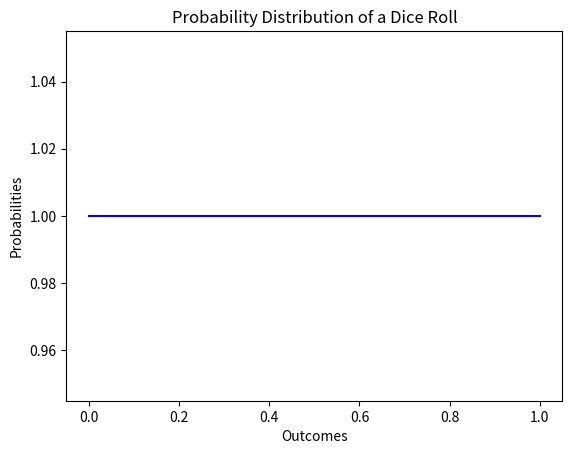

Source code (Python):
# Probability Theory and Random Variables
# Sample Space
# Events
# Conditional Probability: The probability of an event A occuring, given that B has occured
#
# Independent Events:
#   Events that do not affect each other's probability
#   P(A Intersect B) = P(A)*P(B)
#
import matplotlib.pyplot as plt
import numpy as np
from scipy.stats import uniform

sample_space = list(range(1, 7))
even = [2, 4, 6]
p_even = len(even) / len(sample_space)
#
#
# Random Variables
#   A variable that takes on a value from a sample space
# Map outcomes of a random experiment to numerical values
# Types: Discrete , Continuous
#
# Probability Mass Function:
#  A function that assigns a probability to each outcome in a discrete sample space
# Probability distribution of a discrete random variable
#  [1,2,3,4] rolling of dice
# Probability Density Function
# Probability distribution of  a continuous random variable

# Expectation E[x]
#  weighted average of a random variable's possible values
#  E[x] = sum(x * P(x)) Discrete
#  E[x] = integral(x * f(x)) Continuous
# Variance Var[x]
# Var[x] = E[(X-E[X])^2]
# Standard Deviation: sqrt(Var[x])

outcomes = np.array([1, 2, 3, 4, 5, 6])
probabilities = np.array([1 / 6] * 6)
expectations = np.sum(outcomes * probabilities)

variance = np.sum(((outcomes - expectations) ** 2) * probabilities)
std_dev = np.sqrt(variance)

print(f"""
    Expectation: {expectations}
    Variance: {variance}
    Standard Deviation: {std_dev}
    """)

# Simulate 10000 Dice Rolls and calculate probabilites
#
rolls = np.random.randint(1, 7, size=1000000)

P_even = np.sum(rolls % 2 == 0) / len(rolls)
P_greater_than_4 = np.sum(rolls > 4) / len(rolls)

print(f"""
    P(even): {P_even}
    P(greater than 4): {P_greater_than_4}
    """)

# Create and analyze random variables
# outcomes = np.array([1, 2, 3, 4, 5, 6])
# probabilities = np.array([1 / 6] * 6)
# plt.bar(outcomes, probabilities, color="Blue")
# plt.xlabel("Outcomes")
# plt.ylabel("Probabilities")
# plt.title("Probability Distribution of a Dice Roll")
# plt.show()

# Continuos random variable: Unifor distribution
#
X = np.linspace(0, 1, 100)
Y = uniform.pdf(X, loc=0, scale=1)
plt.plot(X, Y, color="Blue")
plt.xlabel("Outcomes")
plt.ylabel("Probabilities")
plt.title("Probability Distribution of a Dice Roll")
plt.show()
